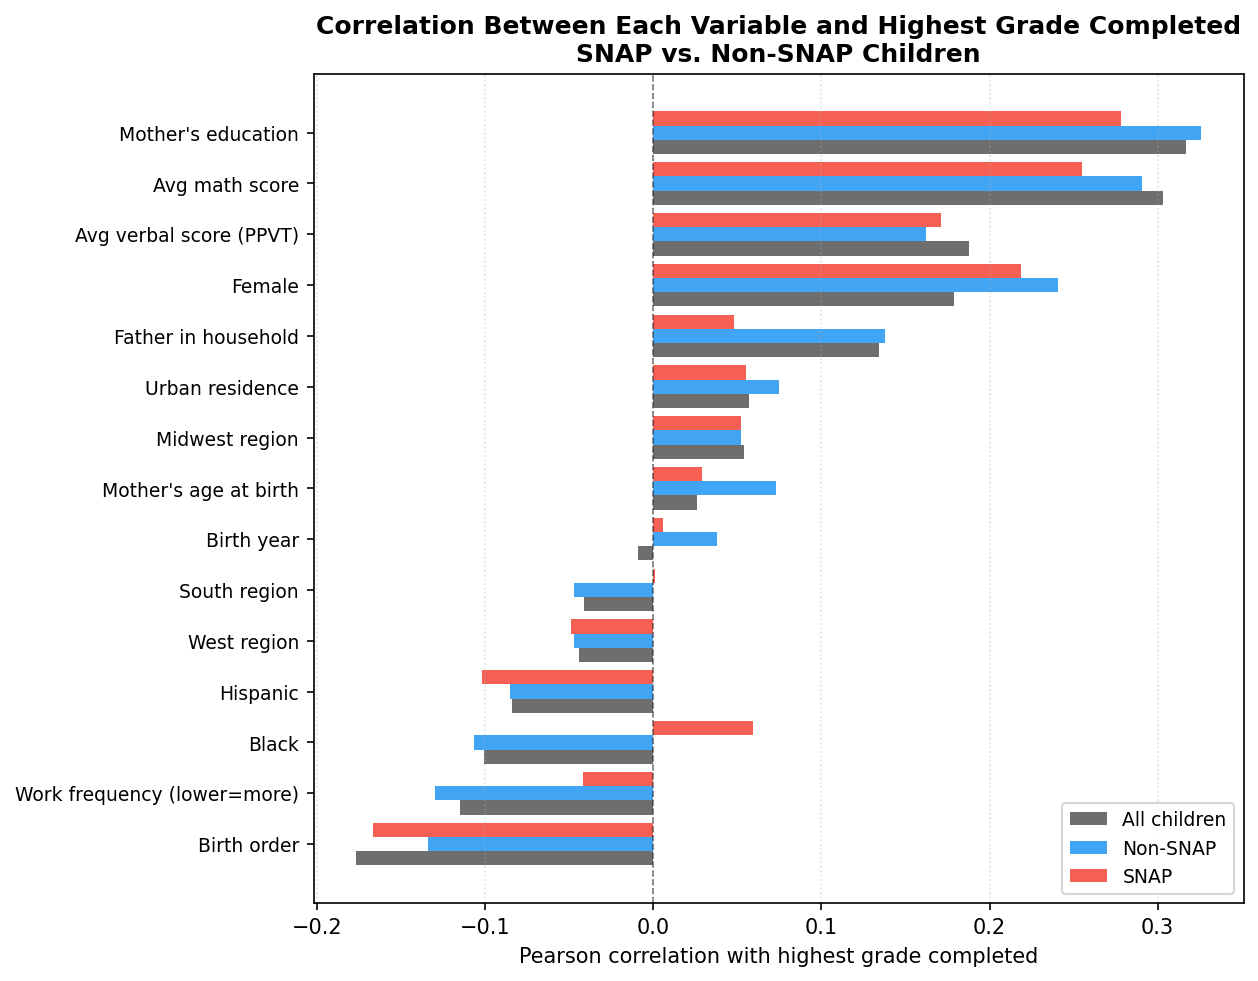

Data behind this chart, as committed beside it:
variable, label, r_all, r_snap, r_nonsnap, diff, n_snap, n_nonsnap
mother_educ, Mother's education, 0.317, 0.278, 0.326, -0.048, 2754, 5529
math_avg, Avg math score, 0.303, 0.255, 0.291, -0.036, 2675, 5249
ppvt_avg, Avg verbal score (PPVT), 0.188, 0.171, 0.162, 0.009, 2685, 5269
female, Female, 0.179, 0.219, 0.241, -0.022, 2754, 5529
father_in_hh, Father in household, 0.134, 0.048, 0.138, -0.09, 2674, 5444
urban, Urban residence, 0.057, 0.055, 0.075, -0.02, 2745, 5494
midwest, Midwest region, 0.054, 0.052, 0.052, -0.0, 2746, 5494
mother_age, Mother's age at birth, 0.026, 0.029, 0.073, -0.045, 2754, 5529
birth_year, Birth year, -0.009, 0.006, 0.038, -0.032, 2754, 5529
south, South region, -0.041, 0.001, -0.047, 0.048, 2746, 5494
west, West region, -0.044, -0.049, -0.047, -0.002, 2746, 5494
hispanic, Hispanic, -0.084, -0.102, -0.085, -0.017, 2754, 5529
black, Black, -0.101, 0.059, -0.107, 0.166, 2754, 5529
avg_work_freq, Work frequency (lower=more), -0.115, -0.042, -0.13, 0.088, 295, 1193
birth_order, Birth order, -0.177, -0.167, -0.134, -0.033, 2754, 5529
